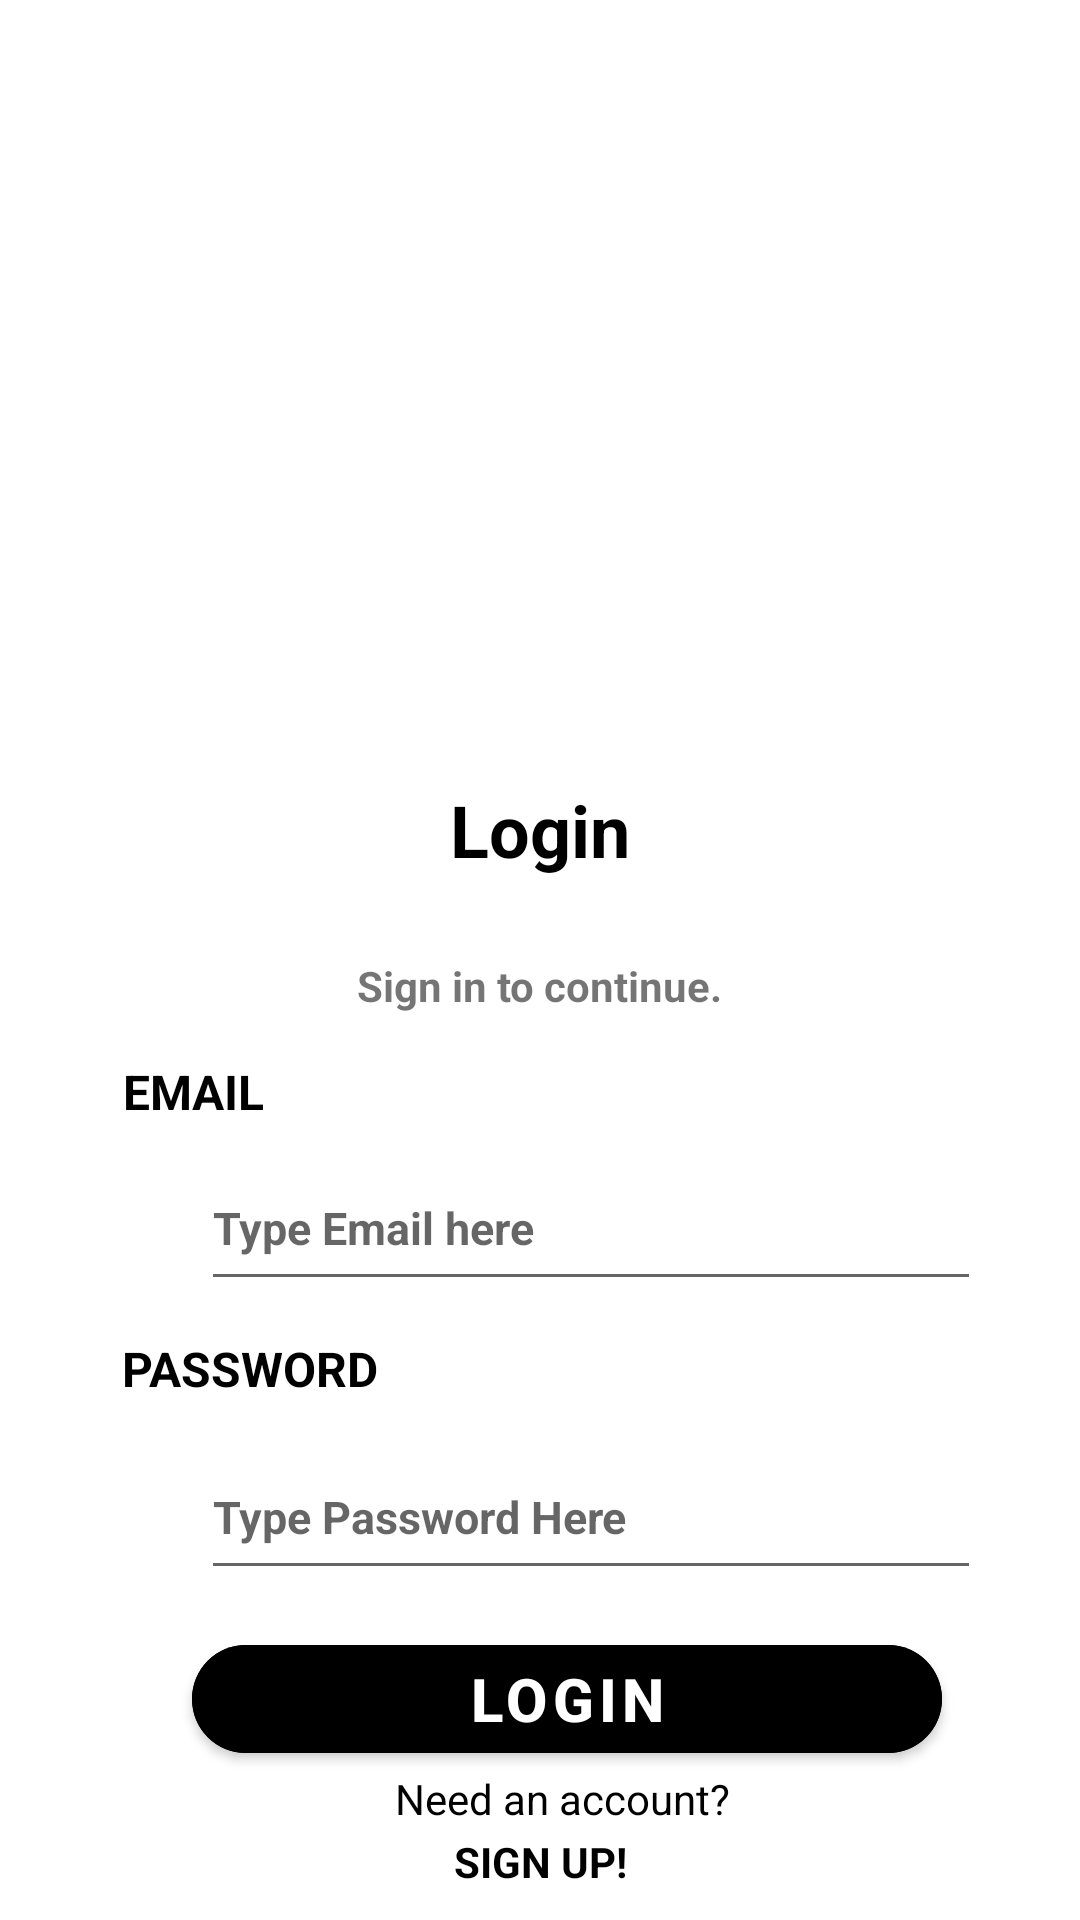

Reconstruct the res/layout file that produces this screen, plus the resources it refers to.
<!-- AndroidManifest.xml: application theme Theme.Algotapes2 -->
<!-- res/layout/activity_login.xml -->
<?xml version="1.0" encoding="utf-8"?>
<androidx.constraintlayout.widget.ConstraintLayout xmlns:android="http://schemas.android.com/apk/res/android"
    xmlns:app="http://schemas.android.com/apk/res-auto"
    xmlns:tools="http://schemas.android.com/tools"
    android:id="@+id/main"
    android:layout_width="match_parent"
    android:layout_height="match_parent"
    tools:context=".LoginActivity">
    <ImageView
        android:id="@+id/imageView2"
        android:layout_width="148dp"
        android:layout_height="80dp"
        app:layout_constraintBottom_toBottomOf="parent"
        app:layout_constraintEnd_toEndOf="parent"
        app:layout_constraintHorizontal_bias="0.498"
        app:layout_constraintStart_toStartOf="parent"
        app:layout_constraintTop_toTopOf="parent"
        app:layout_constraintVertical_bias="0.167"
        app:srcCompat="@drawable/baseline_person_24"
        android:contentDescription="@string/upload_profile_image" />

    <TextView
        android:id="@+id/textView4"
        android:layout_width="233dp"
        android:layout_height="127dp"

        android:gravity="center"
        android:text="@string/login"
        android:textColor="@color/black"
        android:textSize="24sp"
        android:textStyle="bold"
        app:layout_constraintBottom_toBottomOf="parent"
        app:layout_constraintEnd_toEndOf="parent"
        app:layout_constraintStart_toStartOf="parent"
        app:layout_constraintTop_toTopOf="parent"
        app:layout_constraintVertical_bias="0.415" />

    <TextView
        android:id="@+id/textView6"
        android:layout_width="310dp"
        android:layout_height="41dp"

        android:gravity="center"
        android:text="@string/sign_in_to_continue"
        android:textSize="14sp"
        android:textStyle="bold"
        app:layout_constraintBottom_toBottomOf="parent"
        app:layout_constraintEnd_toEndOf="parent"
        app:layout_constraintHorizontal_bias="0.495"
        app:layout_constraintStart_toStartOf="parent"
        app:layout_constraintTop_toTopOf="parent"
        app:layout_constraintVertical_bias="0.514" />

    <TextView
        android:id="@+id/textView7"
        android:layout_width="103dp"
        android:layout_height="30dp"

        android:gravity="center_vertical"
        android:text="@string/email"
        android:textColor="@color/black"
        android:textSize="16sp"
        android:textStyle="bold"
        app:layout_constraintBottom_toBottomOf="parent"
        app:layout_constraintEnd_toEndOf="parent"
        app:layout_constraintHorizontal_bias="0.159"
        app:layout_constraintStart_toStartOf="parent"
        app:layout_constraintTop_toTopOf="parent"
        app:layout_constraintVertical_bias="0.572" />

    <TextView
        android:id="@+id/textView8"
        android:layout_width="137dp"
        android:layout_height="35dp"

        android:gravity="center_vertical"
        android:text="@string/password"
        android:textColor="@color/black"
        android:textSize="16sp"
        android:textStyle="bold"
        app:layout_constraintBottom_toBottomOf="parent"
        app:layout_constraintEnd_toEndOf="parent"
        app:layout_constraintHorizontal_bias="0.182"
        app:layout_constraintStart_toStartOf="parent"
        app:layout_constraintTop_toTopOf="parent"
        app:layout_constraintVertical_bias="0.725" />

    <EditText
        android:id="@+id/editTexLogEmail"
        android:layout_width="260dp"
        android:layout_height="52dp"
        android:ems="10"
        android:hint="@string/type_email_here"
        android:inputType="textEmailAddress"
        android:textColor="@color/black"
        android:textSize="15sp"
        android:textStyle="bold"
        app:layout_constraintBottom_toBottomOf="parent"
        app:layout_constraintEnd_toEndOf="parent"
        app:layout_constraintHorizontal_bias="0.671"
        app:layout_constraintStart_toStartOf="parent"
        app:layout_constraintTop_toTopOf="parent"
        app:layout_constraintVertical_bias="0.649"
        android:autofillHints="" />

    <EditText
        android:id="@+id/editTextLogPassword"
        android:layout_width="260dp"
        android:layout_height="52dp"
        android:ems="10"
        android:hint="@string/type_password_here"
        android:inputType="textPassword"
        android:textColor="@color/black"
        android:textSize="15sp"
        android:textStyle="bold"
        app:layout_constraintBottom_toBottomOf="parent"
        app:layout_constraintEnd_toEndOf="parent"
        app:layout_constraintHorizontal_bias="0.671"
        app:layout_constraintStart_toStartOf="parent"
        app:layout_constraintTop_toTopOf="parent"
        app:layout_constraintVertical_bias="0.813"
        android:autofillHints="" />

    <com.google.android.material.button.MaterialButton
        android:id="@+id/logbutton"
        android:layout_width="250dp"
        android:layout_height="wrap_content"
        android:backgroundTint="@color/black"
        android:text="@string/login"
        app:cornerRadius="32dp"
        android:textSize="20sp"
        android:textStyle="bold"
        app:layout_constraintBottom_toBottomOf="parent"
        app:layout_constraintEnd_toEndOf="parent"
        app:layout_constraintHorizontal_bias="0.581"
        app:layout_constraintStart_toStartOf="parent"
        app:layout_constraintTop_toTopOf="parent"
        app:layout_constraintVertical_bias="0.916" />

    <TextView
        android:id="@+id/textView9"
        android:layout_width="152dp"
        android:layout_height="24dp"
        android:gravity="center"
        android:text="@string/need_an_account"
        android:textColor="@color/black"
        app:layout_constraintBottom_toBottomOf="parent"
        app:layout_constraintEnd_toEndOf="parent"
        app:layout_constraintHorizontal_bias="0.536"
        app:layout_constraintStart_toStartOf="parent"
        app:layout_constraintTop_toTopOf="parent"
        app:layout_constraintVertical_bias="0.954" />


    <TextView
        android:id="@+id/logsignup"
        android:layout_width="124dp"
        android:layout_height="24dp"
        android:gravity="center"
        android:text="@string/sign_up"
        android:textColor="@color/black"
        android:textStyle="bold"
        app:layout_constraintBottom_toBottomOf="parent"
        app:layout_constraintEnd_toEndOf="parent"
        app:layout_constraintStart_toStartOf="parent"
        app:layout_constraintTop_toTopOf="parent"
        app:layout_constraintVertical_bias="0.988" />

</androidx.constraintlayout.widget.ConstraintLayout>
<!-- resources referenced by this layout -->
<resources>
  <color name="black">#FF000000</color>
  <string name="email">EMAIL</string>
  <string name="login">Login</string>
  <string name="need_an_account">Need an account?</string>
  <string name="password">PASSWORD</string>
  <string name="sign_in_to_continue">Sign in to continue.</string>
  <string name="sign_up">SIGN UP!</string>
  <string name="type_email_here">Type Email here</string>
  <string name="type_password_here">Type Password Here</string>
  <string name="upload_profile_image">Upload profile image</string>
  <style name="Theme.Algotapes2" parent="Theme.MaterialComponents.DayNight.DarkActionBar">
          
          <item name="colorPrimary">@color/uranian_blue</item>
          <item name="colorPrimaryVariant">@color/tropical_indigo</item>
          <item name="colorOnPrimary">@color/white</item>
          
          <item name="colorSecondary">@color/light_green</item>
          <item name="colorSecondaryVariant">@color/cream</item>
          <item name="colorOnSecondary">@color/black</item>
          
          <item name="android:statusBarColor">?attr/colorPrimaryVariant</item>
          
      </style>
  <color name="uranian_blue">#b4e1ff</color>
  <color name="tropical_indigo">#ab87ff</color>
  <color name="white">#FFFFFFFF</color>
  <color name="light_green">#c1ff9b</color>
  <color name="cream">#f5ffc6</color>
</resources>
